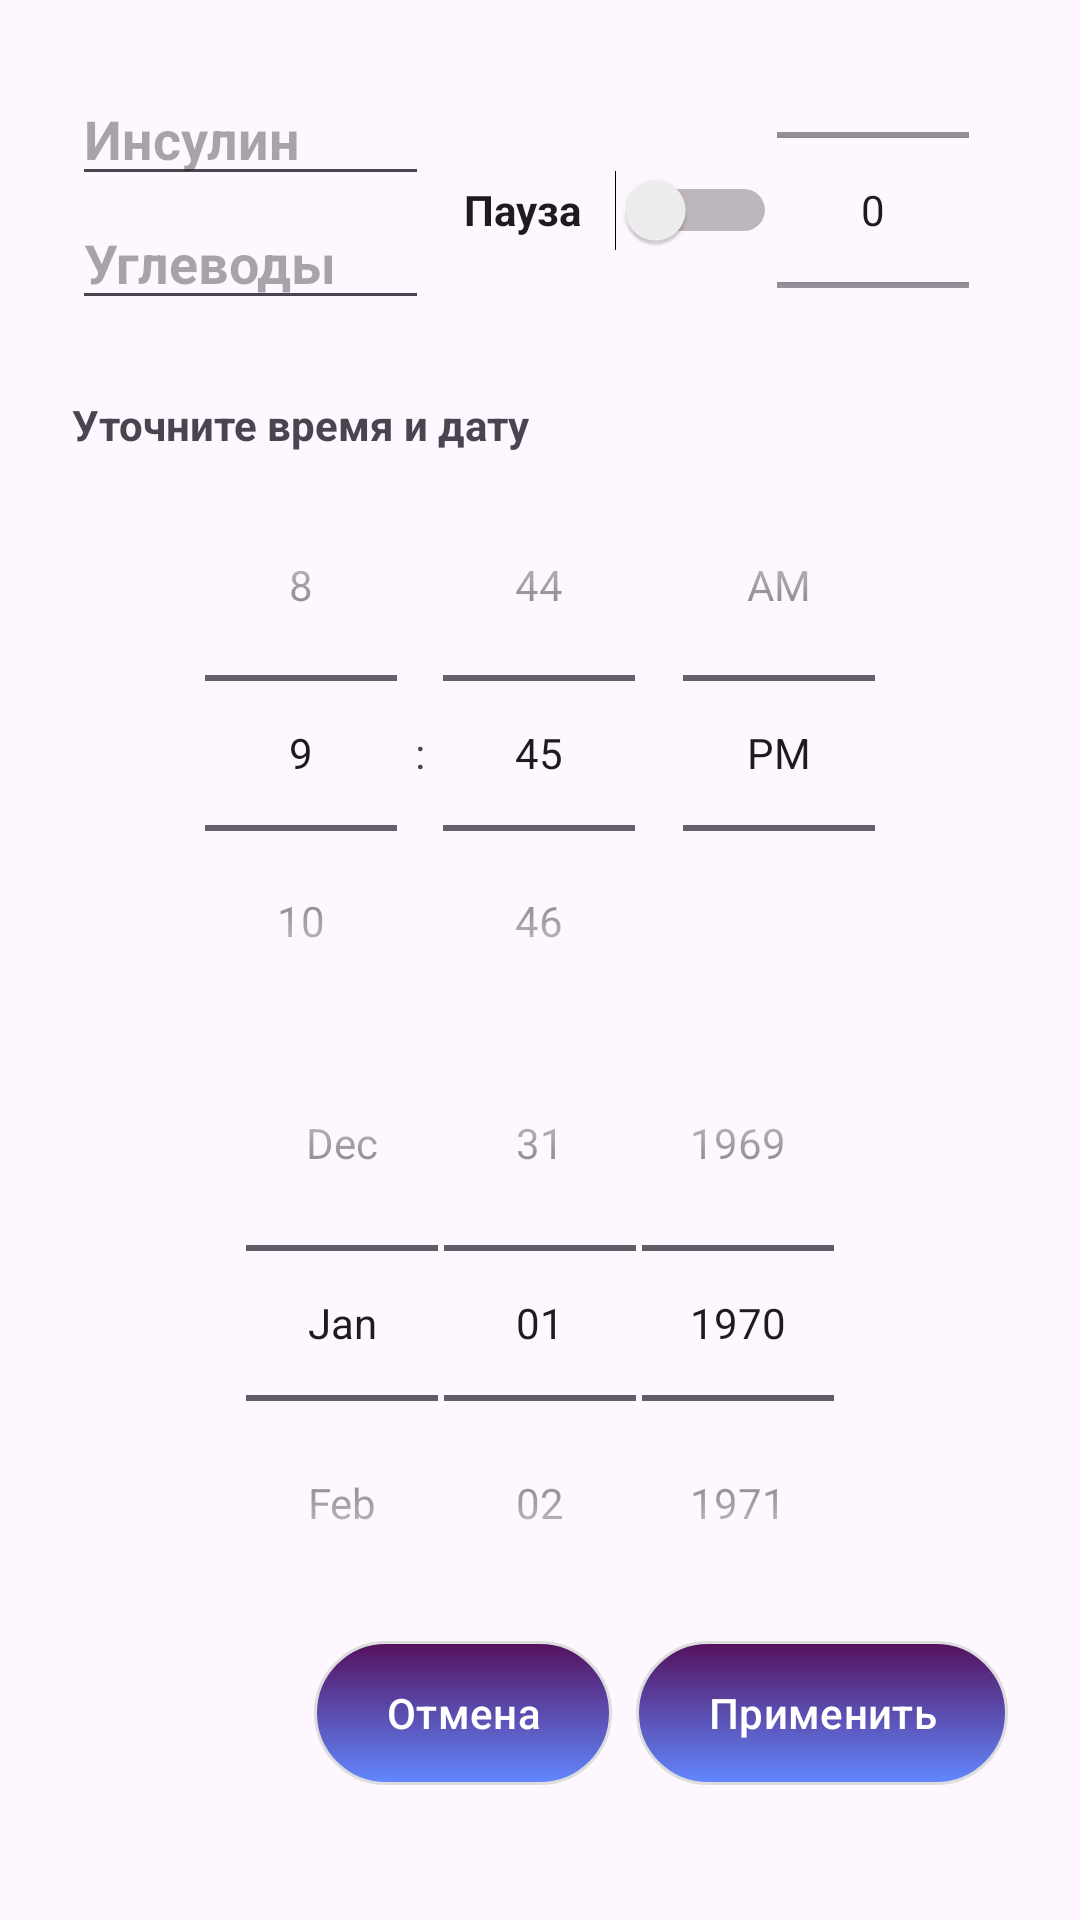

Write the Android layout XML for this screen, with the resource values it uses.
<!-- AndroidManifest.xml: application theme Theme.CarbsPump -->
<!-- res/layout/dialog_custom.xml -->
<?xml version="1.0" encoding="utf-8"?>

<LinearLayout xmlns:android="http://schemas.android.com/apk/res/android"
    xmlns:app="http://schemas.android.com/apk/res-auto"
    xmlns:tools="http://schemas.android.com/tools"
    android:layout_width="match_parent"
    android:layout_height="match_parent"
    android:orientation="vertical"
    android:padding="24dp"
    app:layout_anchorGravity="left">

    <LinearLayout
        android:layout_width="match_parent"
        android:layout_height="92dp"
        android:orientation="horizontal">

        <LinearLayout
            android:layout_width="119dp"
            android:layout_height="match_parent"
            android:orientation="vertical">

            <EditText
                android:id="@+id/inputLong1"
                android:layout_width="match_parent"
                android:layout_height="wrap_content"
                android:digits="0123456789."
                android:hint="@string/insulin"
                android:inputType="numberDecimal"
                android:textStyle="bold"/>

            <EditText
                android:id="@+id/inputLong2"
                android:layout_width="match_parent"
                android:layout_height="wrap_content"
                android:digits="0123456789."
                android:hint="@string/carbs"
                android:inputType="numberDecimal"
                android:textStyle="bold" />
        </LinearLayout>

        <LinearLayout
            android:layout_width="116dp"
            android:layout_height="match_parent"
            android:orientation="vertical">

            <Switch
                android:id="@+id/switch1"
                android:layout_weight="1"
                android:text="@string/pause"
                android:gravity="center"
                android:layout_width="match_parent"
                android:layout_height="0dp"
                android:textStyle="bold"
                tools:ignore="UseSwitchCompatOrMaterialXml" />
        </LinearLayout>

        <NumberPicker
            android:id="@+id/minutePicker"
            style="@android:style/Widget.Material.Light.NumberPicker"
            android:layout_width="wrap_content"
            android:layout_height="wrap_content"
            android:gravity="center"
            android:orientation="vertical"
            android:textAlignment="center" />

    </LinearLayout>

    <TextView
        android:layout_width="wrap_content"
        android:layout_height="wrap_content"
        android:paddingTop="16dp"
        android:text="@string/time_date"
        android:textStyle="bold" />


    <TimePicker
        android:id="@+id/timePicker"
        android:layout_width="wrap_content"
        android:layout_height="200dp"
        android:layout_gravity="center"
        android:timePickerMode="spinner" />

    <DatePicker
        android:id="@+id/datePicker"
        style="@android:style/Widget.DatePicker"
        android:layout_width="match_parent"
        android:layout_height="wrap_content"
        android:calendarViewShown="false"
        android:spinnersShown="true" />

    <LinearLayout
        android:layout_width="match_parent"
        android:layout_height="wrap_content"
        android:gravity="end"
        android:orientation="horizontal"
        android:paddingTop="16dp">

        <Button
            android:id="@+id/cancelButton"
            style="@style/ButtonStyle"
            android:layout_width="wrap_content"
            android:layout_height="wrap_content"
            android:text="@string/cancel" />

        <Button
            android:id="@+id/applyButton"
            style="@style/ButtonStyle"
            android:layout_width="wrap_content"
            android:layout_height="wrap_content"
            android:layout_marginStart="8dp"
            android:text="@string/apply" />
    </LinearLayout>
</LinearLayout>
<!-- resources referenced by this layout -->
<resources>
  <string name="apply" translatable="false">Применить</string>
  <string name="cancel" translatable="false">Отмена</string>
  <string name="carbs" translatable="false">Углеводы</string>
  <string name="insulin" translatable="false">Инсулин</string>
  <string name="pause" translatable="false">Пауза</string>
  <string name="time_date" translatable="false">Уточните время и дату</string>
  <style name="ButtonStyle" parent="Widget.Material3.Button">
          <item name="backgroundTint">@null</item>
          <item name="android:background">@drawable/button_background</item>
          <item name="android:textColor">@color/white</item>
      </style>
  <style name="Theme.CarbsPump" parent="Base.Theme.CarbsPump" />
  <!-- drawable button_background (drawable) -->
  <?xml version="1.0" encoding="utf-8"?>
  
      <selector xmlns:tools="http://schemas.android.com/tools" xmlns:android="http://schemas.android.com/apk/res/android">
          
          <item android:drawable="@drawable/buttons_gradinent" android:state_pressed="true"/>
          
          <item android:drawable="@drawable/button_click" tools:ignore="ResourceCycle" />
      </selector>
  <style name="Base.Theme.CarbsPump" parent="Theme.Material3.DayNight.NoActionBar" />
  <!-- drawable buttons_gradinent (drawable) -->
  <?xml version="1.0" encoding="utf-8"?>
  
  <shape xmlns:android="http://schemas.android.com/apk/res/android">
  
  
      
  
  
      <gradient
          android:startColor="#6288FF"
          android:endColor="#54115D"
          android:type="linear"
          android:angle="90"
          />
      
      <corners android:radius="40dp" />
  
  </shape>
  <!-- drawable button_click (drawable) -->
  <?xml version="1.0" encoding="utf-8"?>
  
  <shape xmlns:android="http://schemas.android.com/apk/res/android">
  
  
      
  
  
      <gradient
          android:startColor="#6288FF"
          android:endColor="#54115D"
          android:type="linear"
          android:angle="90"
          />
      
      <corners android:radius="40dp" />
      <stroke android:width="1dp" android:color="#DDDDDD" />
  
  </shape>
  <!-- not gathered from this repository: default colours our renderer supplied (Android Studio template values) -->
  <color name="white">#FFFFFFFF</color>
</resources>
